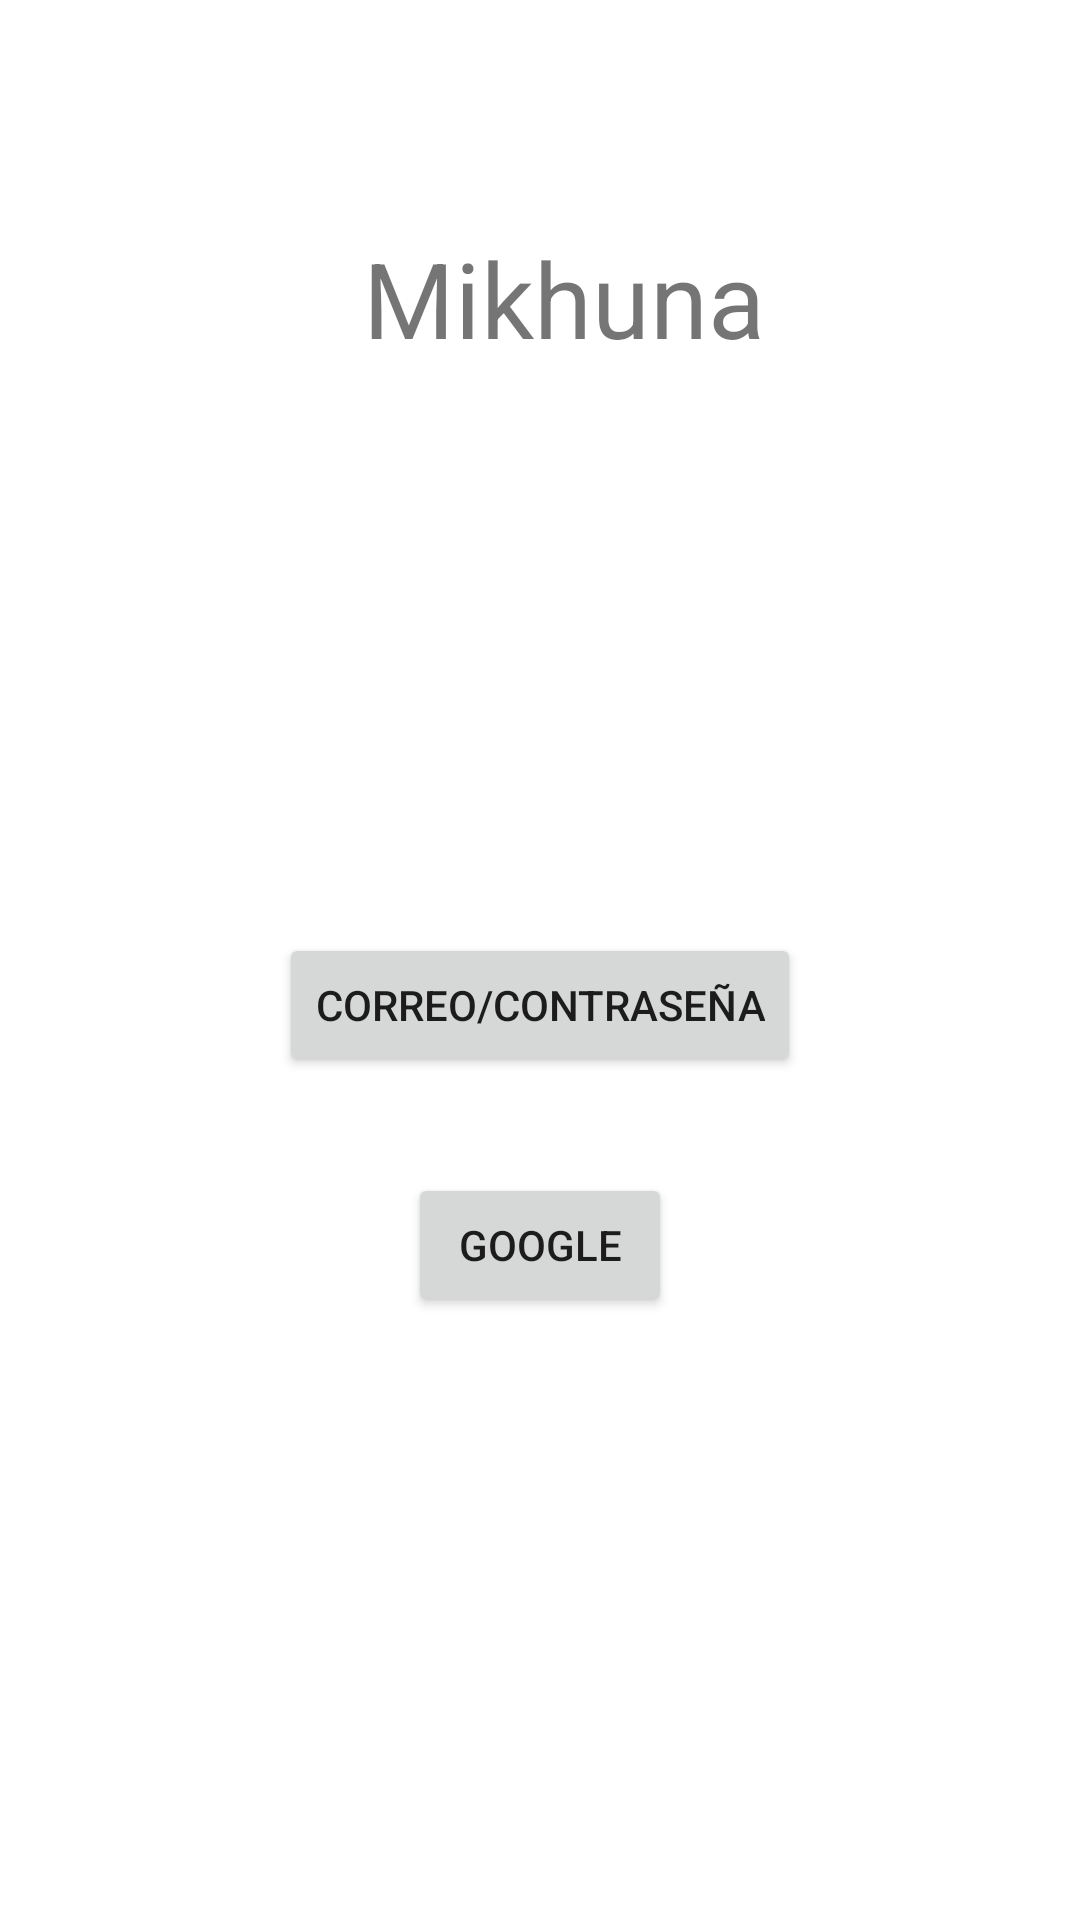

Produce the Android XML layout that renders to this screen, including the resource entries it uses.
<!-- AndroidManifest.xml: application theme Theme.AppsIndividual -->
<!-- res/layout/login_eleccion.xml -->
<?xml version="1.0" encoding="utf-8"?>
<androidx.constraintlayout.widget.ConstraintLayout
    xmlns:android="http://schemas.android.com/apk/res/android"
    xmlns:app="http://schemas.android.com/apk/res-auto"
    xmlns:tools="http://schemas.android.com/tools"
    android:layout_width="match_parent"
    android:layout_height="match_parent">

    <ImageView
        android:id="@+id/imageView2"
        android:layout_width="107dp"
        android:layout_height="109dp"
        android:layout_marginTop="12dp"
        app:layout_constraintEnd_toEndOf="@+id/textViewLogin2"
        app:layout_constraintHorizontal_bias="0.34"
        app:layout_constraintStart_toStartOf="@+id/textViewLogin2"
        app:layout_constraintTop_toBottomOf="@+id/textViewLogin2"
        app:srcCompat="@drawable/logo" />

    <Button
        android:id="@+id/buttonCorreo"
        android:layout_width="wrap_content"
        android:layout_height="wrap_content"
        android:layout_marginStart="104dp"
        android:layout_marginTop="52dp"
        android:layout_marginEnd="104dp"
        android:text="Correo/Contraseña"
        app:layout_constraintEnd_toEndOf="parent"
        app:layout_constraintStart_toStartOf="parent"
        app:layout_constraintTop_toBottomOf="@+id/imageView2" />

    <TextView
        android:id="@+id/textViewLogin2"
        android:layout_width="151dp"
        android:layout_height="62dp"
        android:layout_marginStart="121dp"
        android:layout_marginTop="76dp"
        android:layout_marginEnd="130dp"
        android:text="Mikhuna"
        android:textSize="35sp"
        app:layout_constraintEnd_toEndOf="parent"
        app:layout_constraintHorizontal_bias="0.0"
        app:layout_constraintStart_toStartOf="parent"
        app:layout_constraintTop_toTopOf="parent" />

    <Button
        android:id="@+id/buttonGoogle"
        android:layout_width="wrap_content"
        android:layout_height="wrap_content"
        android:layout_marginTop="32dp"
        android:text="Google"
        app:layout_constraintEnd_toEndOf="@+id/buttonCorreo"
        app:layout_constraintStart_toStartOf="@+id/buttonCorreo"
        app:layout_constraintTop_toBottomOf="@+id/buttonCorreo" />
</androidx.constraintlayout.widget.ConstraintLayout>
<!-- resources referenced by this layout -->
<resources>
  <style name="Theme.AppsIndividual" parent="Theme.MaterialComponents.DayNight.DarkActionBar">
          
          <item name="colorPrimary">@color/purple_500</item>
          <item name="colorPrimaryVariant">@color/purple_700</item>
          <item name="colorOnPrimary">@color/white</item>
          
          <item name="colorSecondary">@color/teal_200</item>
          <item name="colorSecondaryVariant">@color/teal_700</item>
          <item name="colorOnSecondary">@color/black</item>
          
          <item name="android:statusBarColor" tools:targetApi="l">?attr/colorPrimaryVariant</item>
          
      </style>
  <!-- not gathered from this repository: default colours our renderer supplied (Android Studio template values) -->
  <color name="purple_500">#FF6200EE</color>
  <color name="purple_700">#FF3700B3</color>
  <color name="teal_200">#FF03DAC5</color>
  <color name="teal_700">#FF018786</color>
  <color name="black">#FF000000</color>
  <color name="white">#FFFFFFFF</color>
</resources>
